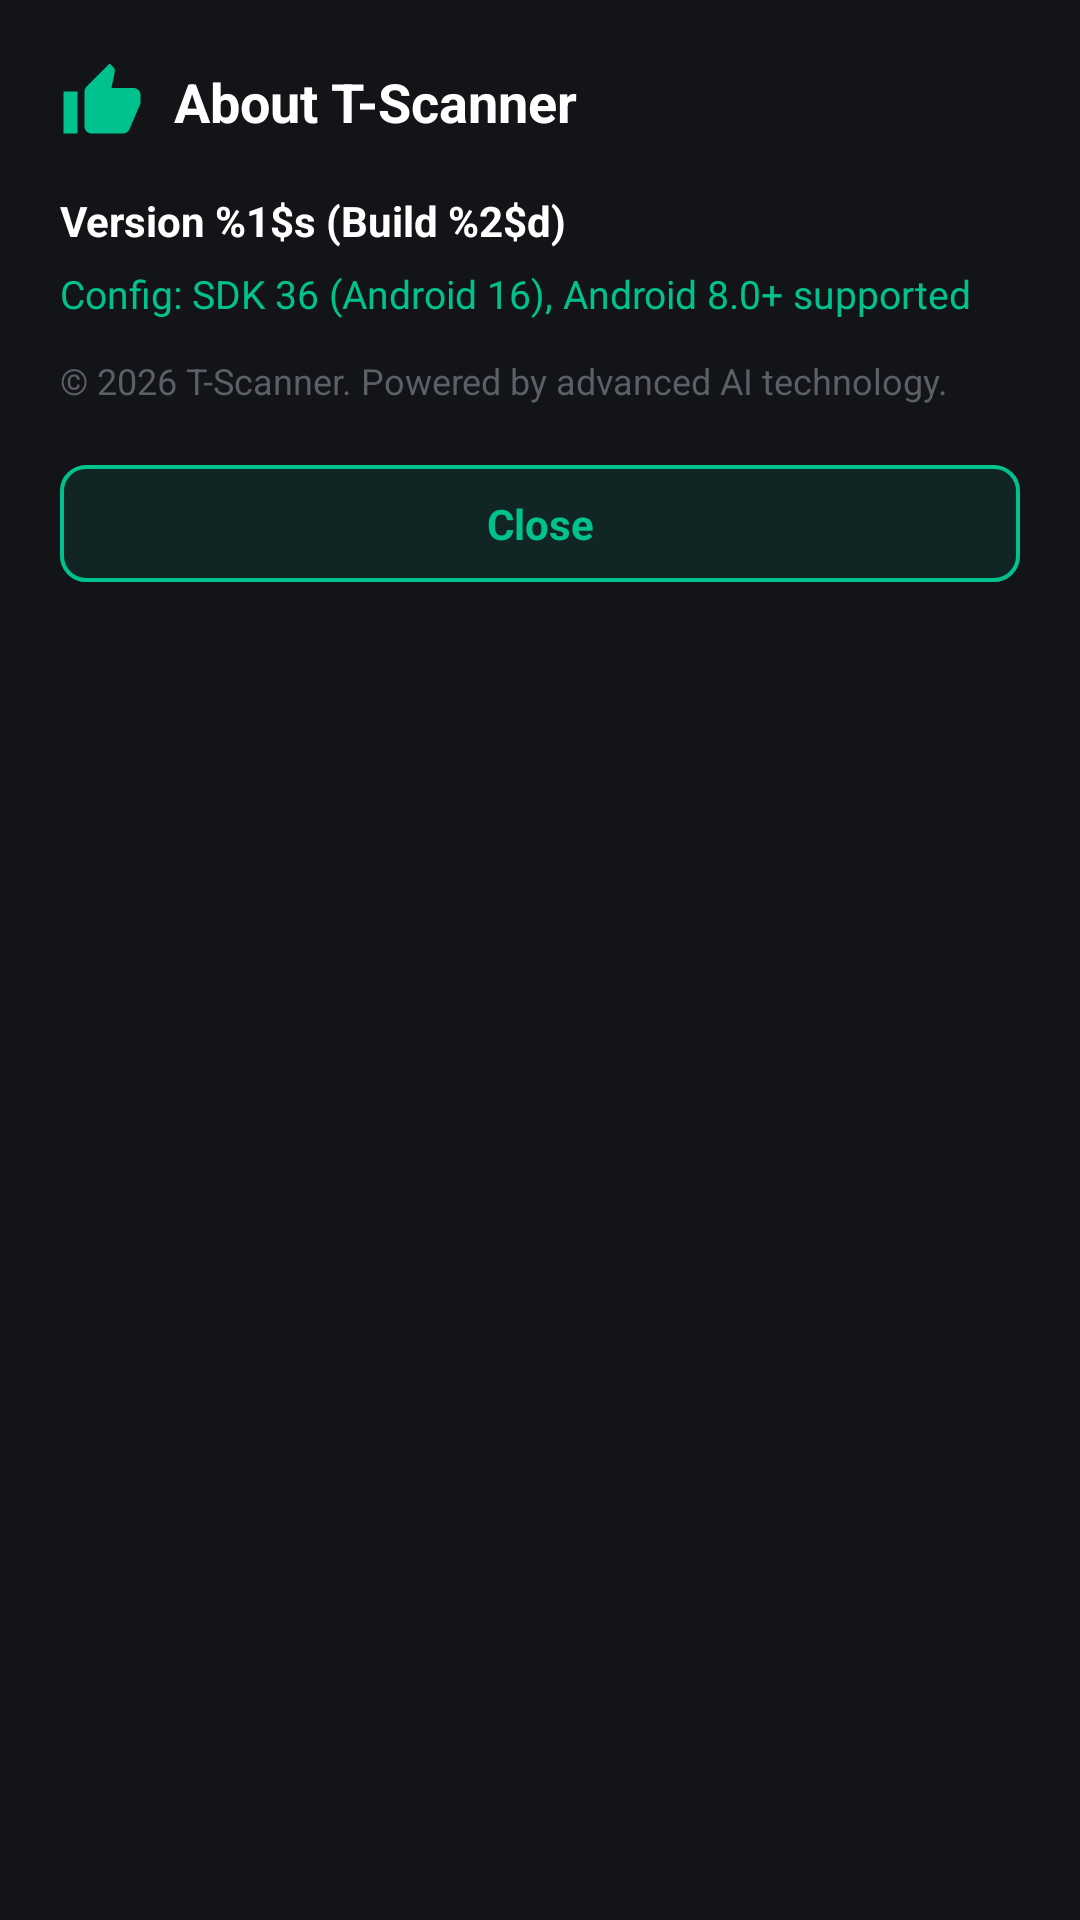

This screen was rendered from an Android layout file. Write that file and the resources it references.
<!-- AndroidManifest.xml: application theme Theme.TScanner -->
<!-- res/layout/dialog_about.xml -->
<?xml version="1.0" encoding="utf-8"?>
<LinearLayout
    xmlns:android="http://schemas.android.com/apk/res/android"
    xmlns:app="http://schemas.android.com/apk/res-auto"
    android:layout_width="match_parent"
    android:layout_height="wrap_content"
    android:orientation="vertical"
    android:padding="20dp"
    android:background="@drawable/bg_card_rounded">

    <LinearLayout
        android:layout_width="match_parent"
        android:layout_height="wrap_content"
        android:orientation="horizontal"
        android:gravity="center_vertical">

        <ImageView
            android:layout_width="28dp"
            android:layout_height="28dp"
            android:src="@drawable/ic_about"
            app:tint="@color/primary_teal"
            android:contentDescription="@null" />

        <TextView
            android:layout_width="wrap_content"
            android:layout_height="wrap_content"
            android:layout_marginStart="10dp"
            android:text="@string/about_title"
            android:textColor="@color/text_primary"
            android:textSize="18sp"
            android:textStyle="bold" />
    </LinearLayout>

    <TextView
        android:id="@+id/tv_about_version"
        android:layout_width="wrap_content"
        android:layout_height="wrap_content"
        android:layout_marginTop="16dp"
        android:text="@string/about_version"
        android:textColor="@color/text_primary"
        android:textSize="14sp"
        android:textStyle="bold" />

    <TextView
        android:layout_width="wrap_content"
        android:layout_height="wrap_content"
        android:layout_marginTop="6dp"
        android:text="@string/about_sdk"
        android:textColor="@color/primary_teal"
        android:textSize="13sp" />

    <TextView
        android:layout_width="wrap_content"
        android:layout_height="wrap_content"
        android:layout_marginTop="12dp"
        android:text="@string/about_copyright"
        android:textColor="@color/text_muted"
        android:textSize="12sp" />

    <TextView
        android:id="@+id/btn_close_about"
        android:layout_width="match_parent"
        android:layout_height="wrap_content"
        android:layout_marginTop="20dp"
        android:background="@drawable/btn_outline_teal"
        android:gravity="center"
        android:paddingVertical="10dp"
        android:text="@string/close"
        android:textColor="@color/primary_teal"
        android:textSize="14sp"
        android:textStyle="bold"
        android:clickable="true"
        android:focusable="true" />
</LinearLayout>
<!-- resources referenced by this layout -->
<resources>
  <color name="primary_teal">#00C28E</color>
  <color name="text_muted">#5C5E68</color>
  <color name="text_primary">#FFFFFF</color>
  <!-- drawable btn_outline_teal (drawable) -->
  <?xml version="1.0" encoding="utf-8"?>
  <ripple xmlns:android="http://schemas.android.com/apk/res/android"
      android:color="#3300C28E">
      <item>
          <shape android:shape="rectangle">
              <solid android:color="#1A00C28E"/>
              <stroke
                  android:width="1.2dp"
                  android:color="@color/primary_teal"/>
              <corners android:radius="8dp"/>
          </shape>
      </item>
  </ripple>
  <!-- drawable ic_about (drawable) -->
  <vector xmlns:android="http://schemas.android.com/apk/res/android"
      android:width="24dp"
      android:height="24dp"
      android:viewportWidth="24"
      android:viewportHeight="24">
      <path
          android:fillColor="#FFFFFF"
          android:pathData="M1,21h4V9H1v12zm22,-11c0,-1.1 -0.9,-2 -2,-2h-6.31l0.95,-4.57 0.03,-0.32c0,-0.41 -0.17,-0.79 -0.44,-1.06L14.17,1 7.59,7.59C7.22,7.95 7,8.45 7,9v10c0,1.1 0.9,2 2,2h9c0.83,0 1.54,-0.5 1.84,-1.22l3.02,-7.05c0.09,-0.23 0.14,-0.47 0.14,-0.73v-2z"/>
  </vector>
  <string name="about_copyright">© 2026 T-Scanner. Powered by advanced AI technology.</string>
  <string name="about_sdk">Config: SDK 36 (Android 16), Android 8.0+ supported</string>
  <string name="about_title">About T-Scanner</string>
  <string name="about_version">Version %1$s (Build %2$d)</string>
  <string name="close">Close</string>
  <style name="Theme.TScanner" parent="Theme.MaterialComponents.DayNight.NoActionBar">
          
          <item name="colorPrimary">@color/primary_teal</item>
          <item name="colorPrimaryVariant">@color/primary_teal_dark</item>
          <item name="colorOnPrimary">#FFFFFF</item>
          <item name="colorSecondary">@color/primary_teal</item>
          <item name="colorOnSecondary">#FFFFFF</item>
          
          
          <item name="android:windowLightStatusBar">false</item>
          
          
          <item name="android:windowBackground">@color/bg_dark</item>
          <item name="colorSurface">@color/card_dark</item>
          <item name="colorOnSurface">@color/text_primary</item>
  
          
          <item name="alertDialogTheme">@style/ThemeOverlay.TScanner.Dialog</item>
          <item name="materialAlertDialogTheme">@style/ThemeOverlay.TScanner.Dialog</item>
      </style>
  <color name="primary_teal_dark">#00966D</color>
  <color name="bg_dark">#131418</color>
  <color name="card_dark">#222329</color>
  <style name="ThemeOverlay.TScanner.Dialog" parent="ThemeOverlay.MaterialComponents.MaterialAlertDialog">
          <item name="colorSurface">@color/card_dark_elevated</item>
          <item name="colorOnSurface">@color/text_primary</item>
          <item name="colorPrimary">@color/primary_teal</item>
          <item name="android:textColorPrimary">@color/text_primary</item>
          <item name="android:textColorSecondary">@color/text_secondary</item>
      </style>
  <color name="card_dark_elevated">#282A32</color>
  <color name="text_secondary">#8E909A</color>
</resources>
